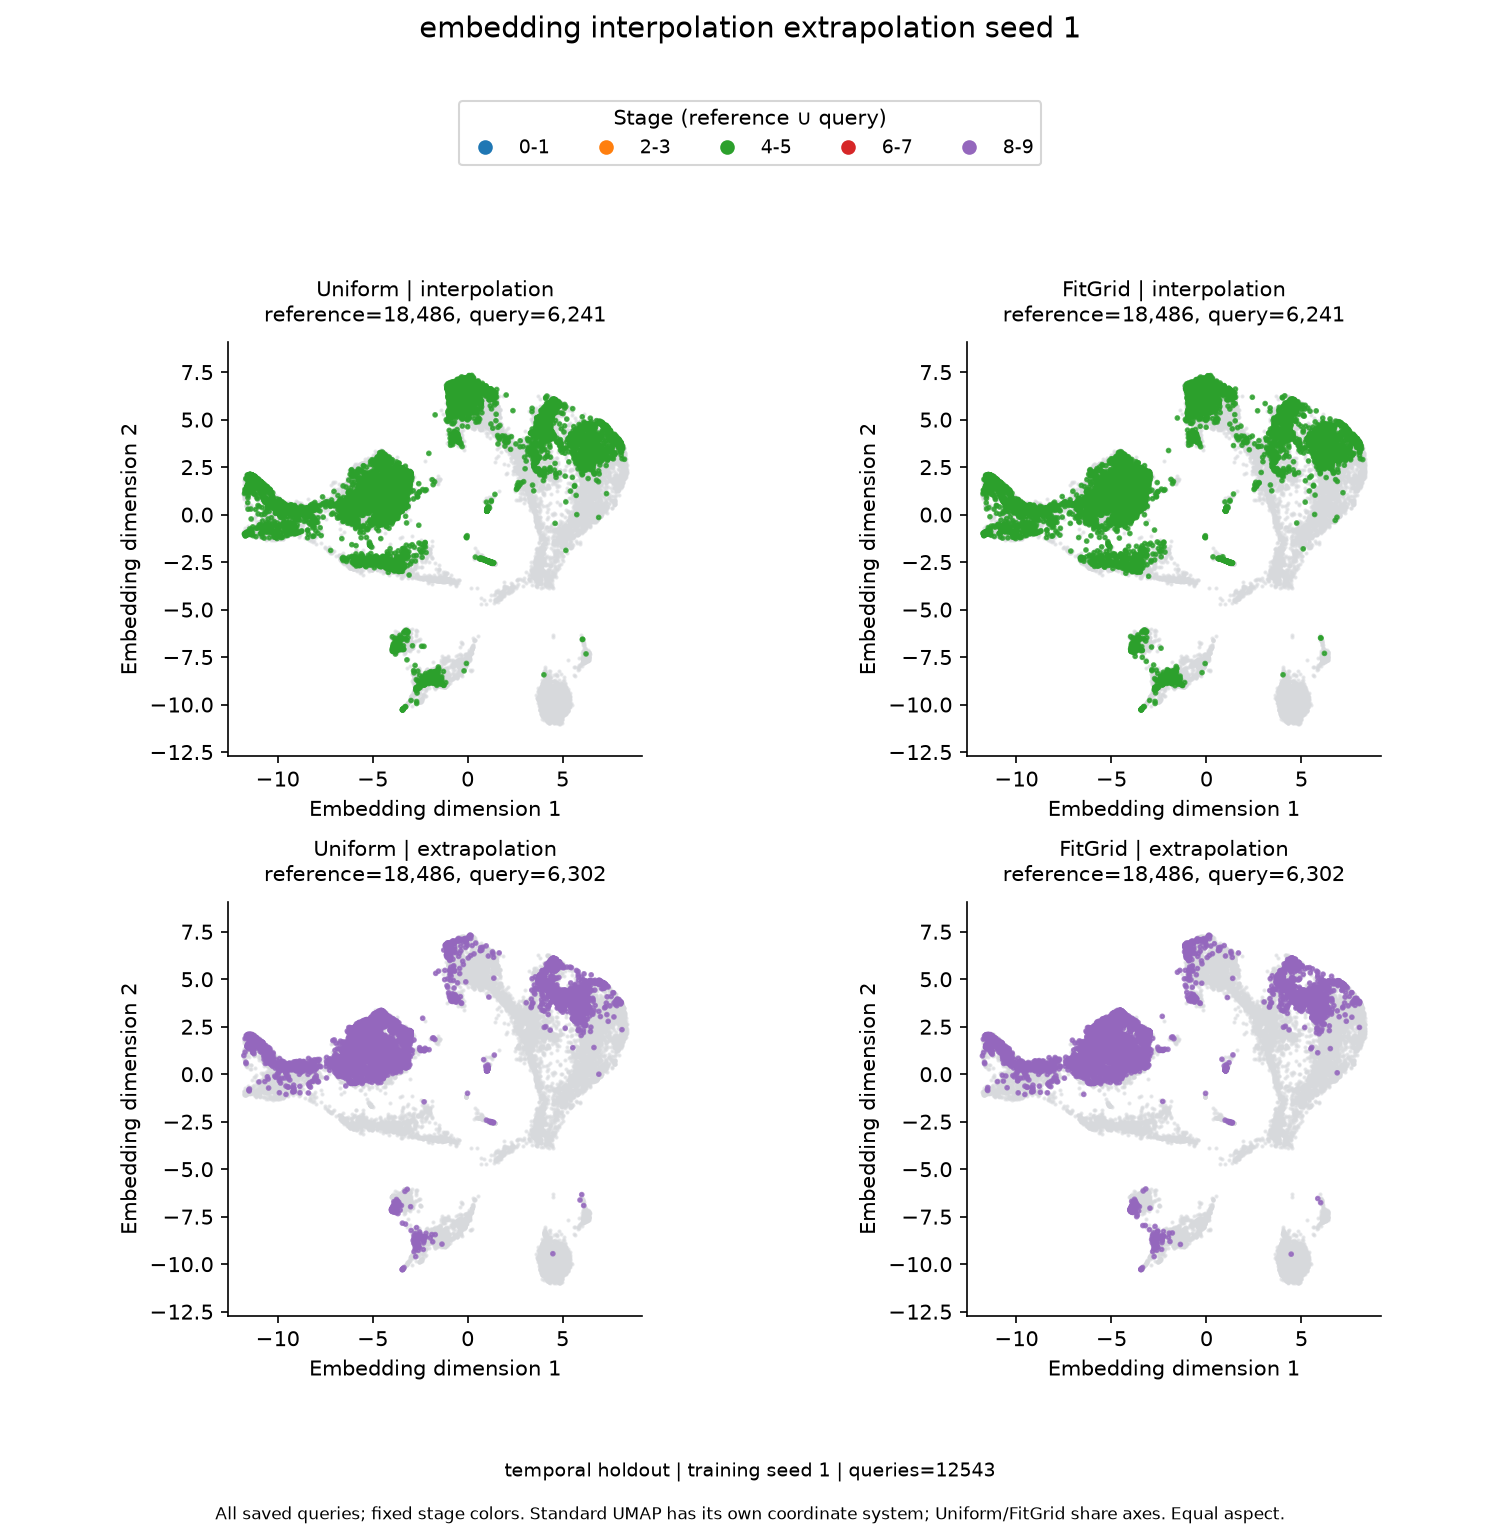

Values plotted in this chart, from the file beside it:
method, group, stage, color, reference_count, query_count, total_queries, sampled, coordinate_source, label_source, query_alignment, coordinate_system, delta_source, colormap, color_min, color_max, x_min, x_max, y_min, y_max, split, training_seed
uniform_mc, interpolation, 0-1, #1f77b4, 4575, 0, 12543, False, /home/suzuki/Learn/UMAPing/runs/embryoid…, /home/suzuki/Learn/UMAPing/runs/embryoid…, query_label__stage[query_index], shared Uniform/FitGrid reference, , fixed stage palette, , , -12.61, 9.179, -12.71, 9.073, temporal holdout, 1
uniform_mc, interpolation, 2-3, #ff7f0e, 7368, 0, 12543, False, /home/suzuki/Learn/UMAPing/runs/embryoid…, /home/suzuki/Learn/UMAPing/runs/embryoid…, query_label__stage[query_index], shared Uniform/FitGrid reference, , fixed stage palette, , , -12.61, 9.179, -12.71, 9.073, temporal holdout, 1
uniform_mc, interpolation, 4-5, #2ca02c, 0, 6241, 12543, False, /home/suzuki/Learn/UMAPing/runs/embryoid…, /home/suzuki/Learn/UMAPing/runs/embryoid…, query_label__stage[query_index], shared Uniform/FitGrid reference, , fixed stage palette, , , -12.61, 9.179, -12.71, 9.073, temporal holdout, 1
uniform_mc, interpolation, 6-7, #d62728, 6543, 0, 12543, False, /home/suzuki/Learn/UMAPing/runs/embryoid…, /home/suzuki/Learn/UMAPing/runs/embryoid…, query_label__stage[query_index], shared Uniform/FitGrid reference, , fixed stage palette, , , -12.61, 9.179, -12.71, 9.073, temporal holdout, 1
uniform_mc, interpolation, 8-9, #9467bd, 0, 0, 12543, False, /home/suzuki/Learn/UMAPing/runs/embryoid…, /home/suzuki/Learn/UMAPing/runs/embryoid…, query_label__stage[query_index], shared Uniform/FitGrid reference, , fixed stage palette, , , -12.61, 9.179, -12.71, 9.073, temporal holdout, 1
uniform_mc, extrapolation, 0-1, #1f77b4, 4575, 0, 12543, False, /home/suzuki/Learn/UMAPing/runs/embryoid…, /home/suzuki/Learn/UMAPing/runs/embryoid…, query_label__stage[query_index], shared Uniform/FitGrid reference, , fixed stage palette, , , -12.61, 9.179, -12.71, 9.073, temporal holdout, 1
uniform_mc, extrapolation, 2-3, #ff7f0e, 7368, 0, 12543, False, /home/suzuki/Learn/UMAPing/runs/embryoid…, /home/suzuki/Learn/UMAPing/runs/embryoid…, query_label__stage[query_index], shared Uniform/FitGrid reference, , fixed stage palette, , , -12.61, 9.179, -12.71, 9.073, temporal holdout, 1
uniform_mc, extrapolation, 4-5, #2ca02c, 0, 0, 12543, False, /home/suzuki/Learn/UMAPing/runs/embryoid…, /home/suzuki/Learn/UMAPing/runs/embryoid…, query_label__stage[query_index], shared Uniform/FitGrid reference, , fixed stage palette, , , -12.61, 9.179, -12.71, 9.073, temporal holdout, 1
uniform_mc, extrapolation, 6-7, #d62728, 6543, 0, 12543, False, /home/suzuki/Learn/UMAPing/runs/embryoid…, /home/suzuki/Learn/UMAPing/runs/embryoid…, query_label__stage[query_index], shared Uniform/FitGrid reference, , fixed stage palette, , , -12.61, 9.179, -12.71, 9.073, temporal holdout, 1
uniform_mc, extrapolation, 8-9, #9467bd, 0, 6302, 12543, False, /home/suzuki/Learn/UMAPing/runs/embryoid…, /home/suzuki/Learn/UMAPing/runs/embryoid…, query_label__stage[query_index], shared Uniform/FitGrid reference, , fixed stage palette, , , -12.61, 9.179, -12.71, 9.073, temporal holdout, 1
fit_grid, interpolation, 0-1, #1f77b4, 4575, 0, 12543, False, /home/suzuki/Learn/UMAPing/runs/embryoid…, /home/suzuki/Learn/UMAPing/runs/embryoid…, query_label__stage[query_index], shared Uniform/FitGrid reference, , fixed stage palette, , , -12.61, 9.179, -12.71, 9.073, temporal holdout, 1
fit_grid, interpolation, 2-3, #ff7f0e, 7368, 0, 12543, False, /home/suzuki/Learn/UMAPing/runs/embryoid…, /home/suzuki/Learn/UMAPing/runs/embryoid…, query_label__stage[query_index], shared Uniform/FitGrid reference, , fixed stage palette, , , -12.61, 9.179, -12.71, 9.073, temporal holdout, 1
fit_grid, interpolation, 4-5, #2ca02c, 0, 6241, 12543, False, /home/suzuki/Learn/UMAPing/runs/embryoid…, /home/suzuki/Learn/UMAPing/runs/embryoid…, query_label__stage[query_index], shared Uniform/FitGrid reference, , fixed stage palette, , , -12.61, 9.179, -12.71, 9.073, temporal holdout, 1
fit_grid, interpolation, 6-7, #d62728, 6543, 0, 12543, False, /home/suzuki/Learn/UMAPing/runs/embryoid…, /home/suzuki/Learn/UMAPing/runs/embryoid…, query_label__stage[query_index], shared Uniform/FitGrid reference, , fixed stage palette, , , -12.61, 9.179, -12.71, 9.073, temporal holdout, 1
fit_grid, interpolation, 8-9, #9467bd, 0, 0, 12543, False, /home/suzuki/Learn/UMAPing/runs/embryoid…, /home/suzuki/Learn/UMAPing/runs/embryoid…, query_label__stage[query_index], shared Uniform/FitGrid reference, , fixed stage palette, , , -12.61, 9.179, -12.71, 9.073, temporal holdout, 1
fit_grid, extrapolation, 0-1, #1f77b4, 4575, 0, 12543, False, /home/suzuki/Learn/UMAPing/runs/embryoid…, /home/suzuki/Learn/UMAPing/runs/embryoid…, query_label__stage[query_index], shared Uniform/FitGrid reference, , fixed stage palette, , , -12.61, 9.179, -12.71, 9.073, temporal holdout, 1
fit_grid, extrapolation, 2-3, #ff7f0e, 7368, 0, 12543, False, /home/suzuki/Learn/UMAPing/runs/embryoid…, /home/suzuki/Learn/UMAPing/runs/embryoid…, query_label__stage[query_index], shared Uniform/FitGrid reference, , fixed stage palette, , , -12.61, 9.179, -12.71, 9.073, temporal holdout, 1
fit_grid, extrapolation, 4-5, #2ca02c, 0, 0, 12543, False, /home/suzuki/Learn/UMAPing/runs/embryoid…, /home/suzuki/Learn/UMAPing/runs/embryoid…, query_label__stage[query_index], shared Uniform/FitGrid reference, , fixed stage palette, , , -12.61, 9.179, -12.71, 9.073, temporal holdout, 1
fit_grid, extrapolation, 6-7, #d62728, 6543, 0, 12543, False, /home/suzuki/Learn/UMAPing/runs/embryoid…, /home/suzuki/Learn/UMAPing/runs/embryoid…, query_label__stage[query_index], shared Uniform/FitGrid reference, , fixed stage palette, , , -12.61, 9.179, -12.71, 9.073, temporal holdout, 1
fit_grid, extrapolation, 8-9, #9467bd, 0, 6302, 12543, False, /home/suzuki/Learn/UMAPing/runs/embryoid…, /home/suzuki/Learn/UMAPing/runs/embryoid…, query_label__stage[query_index], shared Uniform/FitGrid reference, , fixed stage palette, , , -12.61, 9.179, -12.71, 9.073, temporal holdout, 1
